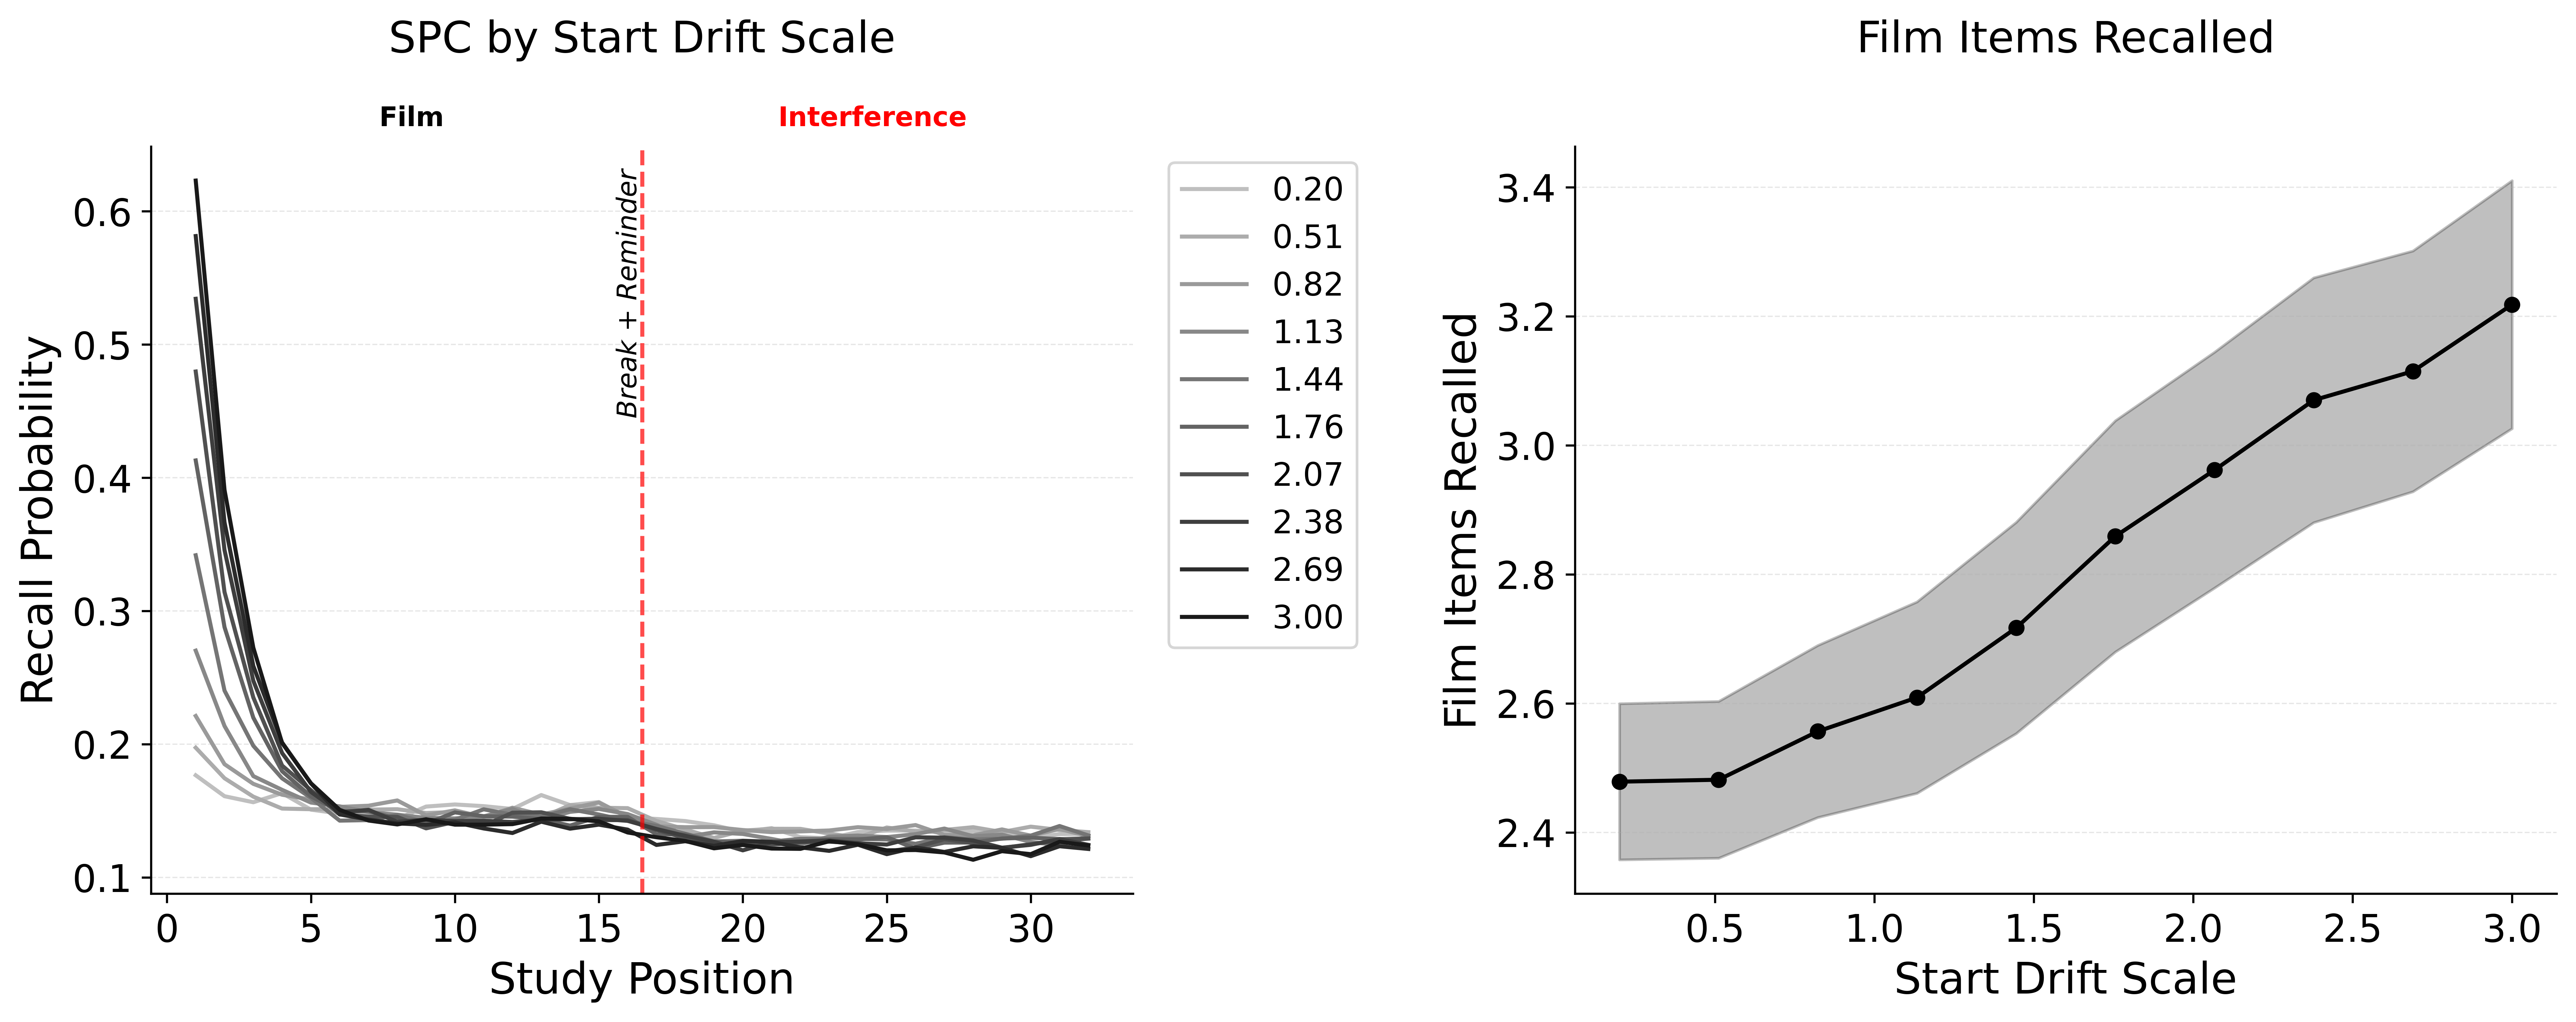

Data behind this chart, as committed beside it:
value, mean, ci_lower, ci_upper
0.2, 2.478, 2.357, 2.599
0.5111, 2.482, 2.36, 2.603
0.8222, 2.556, 2.423, 2.69
1.133, 2.609, 2.461, 2.757
1.444, 2.717, 2.553, 2.881
1.756, 2.859, 2.68, 3.038
2.067, 2.962, 2.779, 3.144
2.378, 3.07, 2.88, 3.26
2.689, 3.115, 2.928, 3.301
3.0, 3.218, 3.026, 3.41
